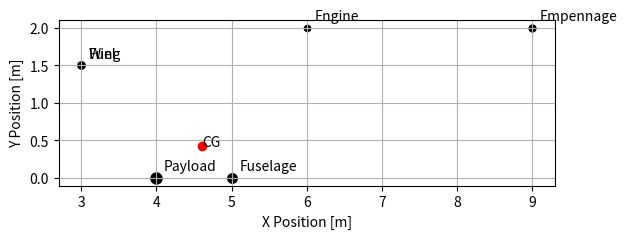

Here is the Python script that generated this plot:
import numpy as np
import matplotlib.pyplot as plt


class CgCalculation(object):

    def __init__(self, components: dict):
        """
        Object to calculate the centre of gravity in 3 Dimensions for any system
        :param components: {
                    component: (weight, (x, z)),
                    ...
                    }
        """

        self.__components = components
        self.__cg = [None, None]
        self.__cg_lemac = [None, None]
        self.calculate_cg()
        # self.cg_xlemac()

    def add_component(self, name: str, weight: float, position: tuple):
        """
        Add Component to the calculation
        :param name: Component Name
        :param weight: Component Weight
        :param position: Component position in (x, z)
        :return:
        """

        self.__components[name] = (weight, position)
        self.calculate_cg()

    def __calculate_cg_along_x(self):
        """
        Calculate X coordinate of CG
        :return:
        """
        return sum([weight * position[0] for name, (weight, position) in self.__components.items()])\
               / sum([weight for name, (weight, position) in self.__components.items()])

    def __calculate_cg_along_z(self):
        """
        Calculate Z coordinate of CG
        :return:
        """
        return sum([weight * position[1] for name, (weight, position) in self.__components.items()])\
               / sum([weight for name, (weight, position) in self.__components.items()])

    def calculate_cg(self):
        """
        Calculate x, z position of CG
        :return:
        """
        self.__cg = [self.__calculate_cg_along_x(), self.__calculate_cg_along_z()]
        return self.__cg

    def cg_xlemac(self, d_xlemac: float):
        """
        Calculate CG in XLEMAC coordinates
        :param d_xlemac: Distance from nose tip to XLEMAC
        :return:
        """
        self.__cg_lemac = [self.__cg[0] - d_xlemac, self.__cg[1]]
        return self.__cg_lemac

    @staticmethod
    def __plot_cilinder(length: float, height: float, offset: tuple = (0, 0)):

        height = height/2
        xdata = []
        ydata = []

        # First Circular Part
        for theta in np.linspace(0, np.pi/2, 10):
            xdata.append(height - np.cos(theta)*height)
            ydata.append(np.sin(theta)*height)

        # Straight Part
        for xi in np.linspace(height, length-height, 100):
            xdata.append(xi)
            ydata.append(height)

        # Second Circular Part
        for theta in np.linspace(np.pi/2, 0, 10):
            xdata.append(length - height + np.cos(theta)*height)
            ydata.append(np.sin(theta)*height)

        bottom_x = []
        bottom_y = []

        for xi, yi in zip(xdata[::-1], ydata[::-1]):
            bottom_x.append(xi)
            bottom_y.append(-yi)

        xdata.extend(bottom_x)
        ydata.extend(bottom_y)

        return np.array(xdata) + offset[0], np.array(ydata) + offset[1]

    def plot_locations(self, fig: plt.figure = None):
        """
        Make a component plot of all components and weights
        :param fig: fig to plot in
        :return:
        """

        if fig is None:
            fig, ax = plt.subplots()
            ax.set_aspect(1.0)

        for name, (weight, (x, z)) in self.__components.items():
            plt.scatter(x, z, s=np.sqrt(weight), c='k')
            plt.annotate(name, xy=(x+0.1, z+0.1))

        plt.scatter(self.__cg[0], self.__cg[1], c='r')
        plt.annotate('CG', xy=self.__cg)

        # fuselage = self.__plot_cilinder(9, 2.5)
        # wing = self.__plot_cilinder(2.6, 0.2, offset=(3,1.5))
        #
        # plt.plot(fuselage[0], fuselage[1])
        # plt.plot(wing[0], wing[1])

        plt.grid()
        plt.xlabel('X Position [m]')
        plt.ylabel('Y Position [m]')


if __name__ == '__main__':

    components = {
        'Fuselage': (2200, (5, 0)),
        'Wing': (800, (3, 1.5)),
        'Engine': (400, (6, 2.0)),
        'Empennage': (600, (9, 2.0)),
        'Payload': (4000, (4, 0)),
        'Fuel': (200, (3, 1.5))
    }

    B = CgCalculation(components)
    B.plot_locations()

